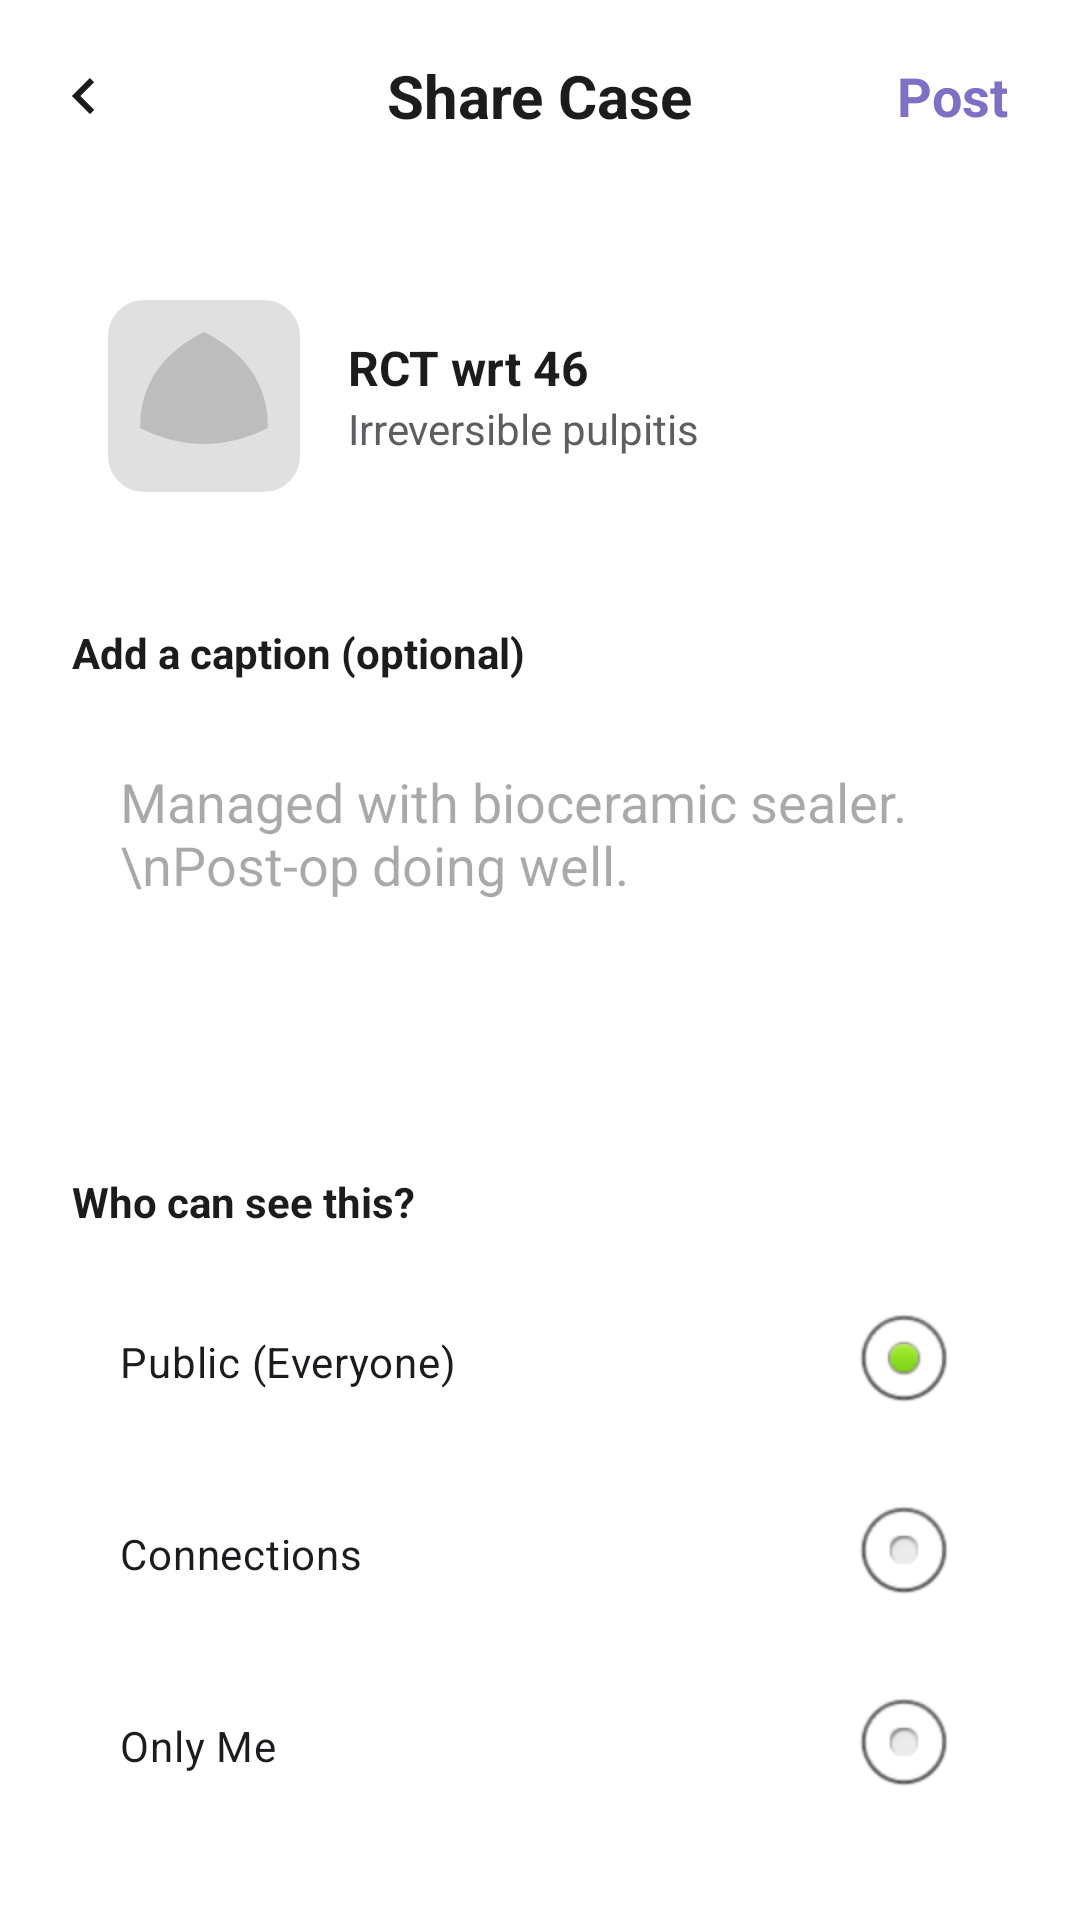

Write the Android layout XML for this screen, with the resource values it uses.
<!-- AndroidManifest.xml: activity theme Theme.DentConnect -->
<!-- res/layout/activity_share_case.xml -->
<?xml version="1.0" encoding="utf-8"?>
<androidx.constraintlayout.widget.ConstraintLayout xmlns:android="http://schemas.android.com/apk/res/android"
    xmlns:app="http://schemas.android.com/apk/res-auto"
    android:layout_width="match_parent"
    android:layout_height="match_parent"
    android:background="@color/white">

    
    <RelativeLayout
        android:id="@+id/toolbar"
        android:layout_width="match_parent"
        android:layout_height="64dp"
        android:paddingHorizontal="16dp"
        app:layout_constraintTop_toTopOf="parent">

        <ImageView
            android:id="@+id/ivBack"
            android:layout_width="24dp"
            android:layout_height="24dp"
            android:layout_centerVertical="true"
            android:src="@drawable/ic_arrow_right"
            android:rotation="180"
            app:tint="@color/text_primary"
            android:contentDescription="Back" />

        <TextView
            android:layout_width="wrap_content"
            android:layout_height="wrap_content"
            android:layout_centerInParent="true"
            android:text="Share Case"
            android:textColor="@color/text_primary"
            android:textSize="20sp"
            android:textStyle="bold" />

        <TextView
            android:id="@+id/tvPost"
            android:layout_width="wrap_content"
            android:layout_height="match_parent"
            android:layout_alignParentEnd="true"
            android:gravity="center_vertical"
            android:text="Post"
            android:textColor="@color/primary"
            android:textSize="18sp"
            android:textStyle="bold"
            android:paddingHorizontal="8dp" />
    </RelativeLayout>

    <ScrollView
        android:layout_width="match_parent"
        android:layout_height="0dp"
        app:layout_constraintBottom_toBottomOf="parent"
        app:layout_constraintTop_toBottomOf="@id/toolbar">

        <LinearLayout
            android:layout_width="match_parent"
            android:layout_height="wrap_content"
            android:orientation="vertical"
            android:padding="24dp">

            
            <LinearLayout
                android:layout_width="match_parent"
                android:layout_height="wrap_content"
                android:background="@drawable/bg_input_field"
                android:gravity="center_vertical"
                android:orientation="horizontal"
                android:padding="12dp">
                <com.google.android.material.imageview.ShapeableImageView
                    android:id="@+id/ivCaseThumb"
                    android:layout_width="64dp"
                    android:layout_height="64dp"
                    android:scaleType="centerCrop"
                    android:src="@drawable/teeth_placeholder"
                    app:shapeAppearanceOverlay="@style/RoundedImage" />
                <LinearLayout
                    android:layout_width="0dp"
                    android:layout_height="wrap_content"
                    android:layout_marginStart="16dp"
                    android:layout_weight="1"
                    android:orientation="vertical">
                    <TextView
                        android:id="@+id/tvCaseTitle"
                        android:layout_width="wrap_content"
                        android:layout_height="wrap_content"
                        android:text="RCT wrt 46"
                        android:textColor="@color/text_primary"
                        android:textStyle="bold"
                        android:textSize="16sp" />
                    <TextView
                        android:id="@+id/tvCaseDiagnosis"
                        android:layout_width="wrap_content"
                        android:layout_height="wrap_content"
                        android:text="Irreversible pulpitis"
                        android:textColor="@color/text_secondary"
                        android:textSize="14sp" />
                </LinearLayout>
            </LinearLayout>

            <TextView
                android:layout_width="wrap_content"
                android:layout_height="wrap_content"
                android:layout_marginTop="32dp"
                android:text="Add a caption (optional)"
                android:textColor="@color/text_primary"
                android:textStyle="bold" />

            <EditText
                android:id="@+id/etCaption"
                android:layout_width="match_parent"
                android:layout_height="wrap_content"
                android:layout_marginTop="12dp"
                android:background="@drawable/bg_input_field"
                android:gravity="top"
                android:hint="Managed with bioceramic sealer.\nPost-op doing well."
                android:inputType="textMultiLine"
                android:minHeight="120dp"
                android:padding="16dp"
                android:textColor="@color/black" />

            <TextView
                android:layout_width="wrap_content"
                android:layout_height="wrap_content"
                android:layout_marginTop="32dp"
                android:text="Who can see this?"
                android:textColor="@color/text_primary"
                android:textStyle="bold" />

            
            <RadioGroup
                android:id="@+id/rgVisibility"
                android:layout_width="match_parent"
                android:layout_height="wrap_content"
                android:layout_marginTop="16dp">

                <RadioButton
                    android:id="@+id/rbPublic"
                    android:layout_width="match_parent"
                    android:layout_height="56dp"
                    android:text="Public (Everyone)"
                    android:layout_marginBottom="8dp"
                    android:background="@drawable/bg_input_field"
                    android:paddingHorizontal="16dp"
                    android:button="@null"
                    android:drawableEnd="@android:drawable/btn_radio"
                    android:checked="true" />

                <RadioButton
                    android:id="@+id/rbConnections"
                    android:layout_width="match_parent"
                    android:layout_height="56dp"
                    android:text="Connections"
                    android:layout_marginBottom="8dp"
                    android:background="@drawable/bg_input_field"
                    android:paddingHorizontal="16dp"
                    android:button="@null"
                    android:drawableEnd="@android:drawable/btn_radio" />

                <RadioButton
                    android:id="@+id/rbOnlyMe"
                    android:layout_width="match_parent"
                    android:layout_height="56dp"
                    android:text="Only Me"
                    android:background="@drawable/bg_input_field"
                    android:paddingHorizontal="16dp"
                    android:button="@null"
                    android:drawableEnd="@android:drawable/btn_radio" />
            </RadioGroup>

        </LinearLayout>
    </ScrollView>

</androidx.constraintlayout.widget.ConstraintLayout>
<!-- resources referenced by this layout -->
<resources>
  <color name="black">#FF000000</color>
  <color name="primary">#7E70C5</color>
  <color name="text_primary">#1A1C1E</color>
  <color name="text_secondary">#5D5E61</color>
  <color name="white">#FFFFFFFF</color>
  <!-- drawable ic_arrow_right (drawable) -->
  <vector xmlns:android="http://schemas.android.com/apk/res/android"
      android:width="24dp"
      android:height="24dp"
      android:viewportWidth="24"
      android:viewportHeight="24">
      <path
          android:fillColor="#5D5E61"
          android:pathData="M8.59,16.59L13.17,12 8.59,7.41 10,6l6,6 -6,6 -1.41,-1.41z" />
  </vector>
  <!-- drawable teeth_placeholder (drawable) -->
  <vector xmlns:android="http://schemas.android.com/apk/res/android"
      android:width="60dp"
      android:height="60dp"
      android:viewportWidth="60"
      android:viewportHeight="60">
      <path
          android:fillColor="#E0E0E0"
          android:pathData="M0,8 a8,8 0,0,1 8,-8 h44 a8,8 0,0,1 8,8 v44 a8,8 0,0,1 -8,8 h-44 a8,8 0,0,1 -8,-8 z" />
      <path
          android:fillColor="#BDBDBD"
          android:pathData="M10,40 Q30,50 50,40 Q50,20 30,10 Q10,20 10,40" />
  </vector>
  <style name="RoundedImage">
          <item name="cornerSize">12dp</item>
      </style>
  <style name="Theme.DentConnect" parent="Theme.Material3.DayNight.NoActionBar">
          <item name="android:statusBarColor">@color/background</item>
          <item name="android:windowLightStatusBar">true</item>
      </style>
  <color name="background">#F8F9FE</color>
</resources>
